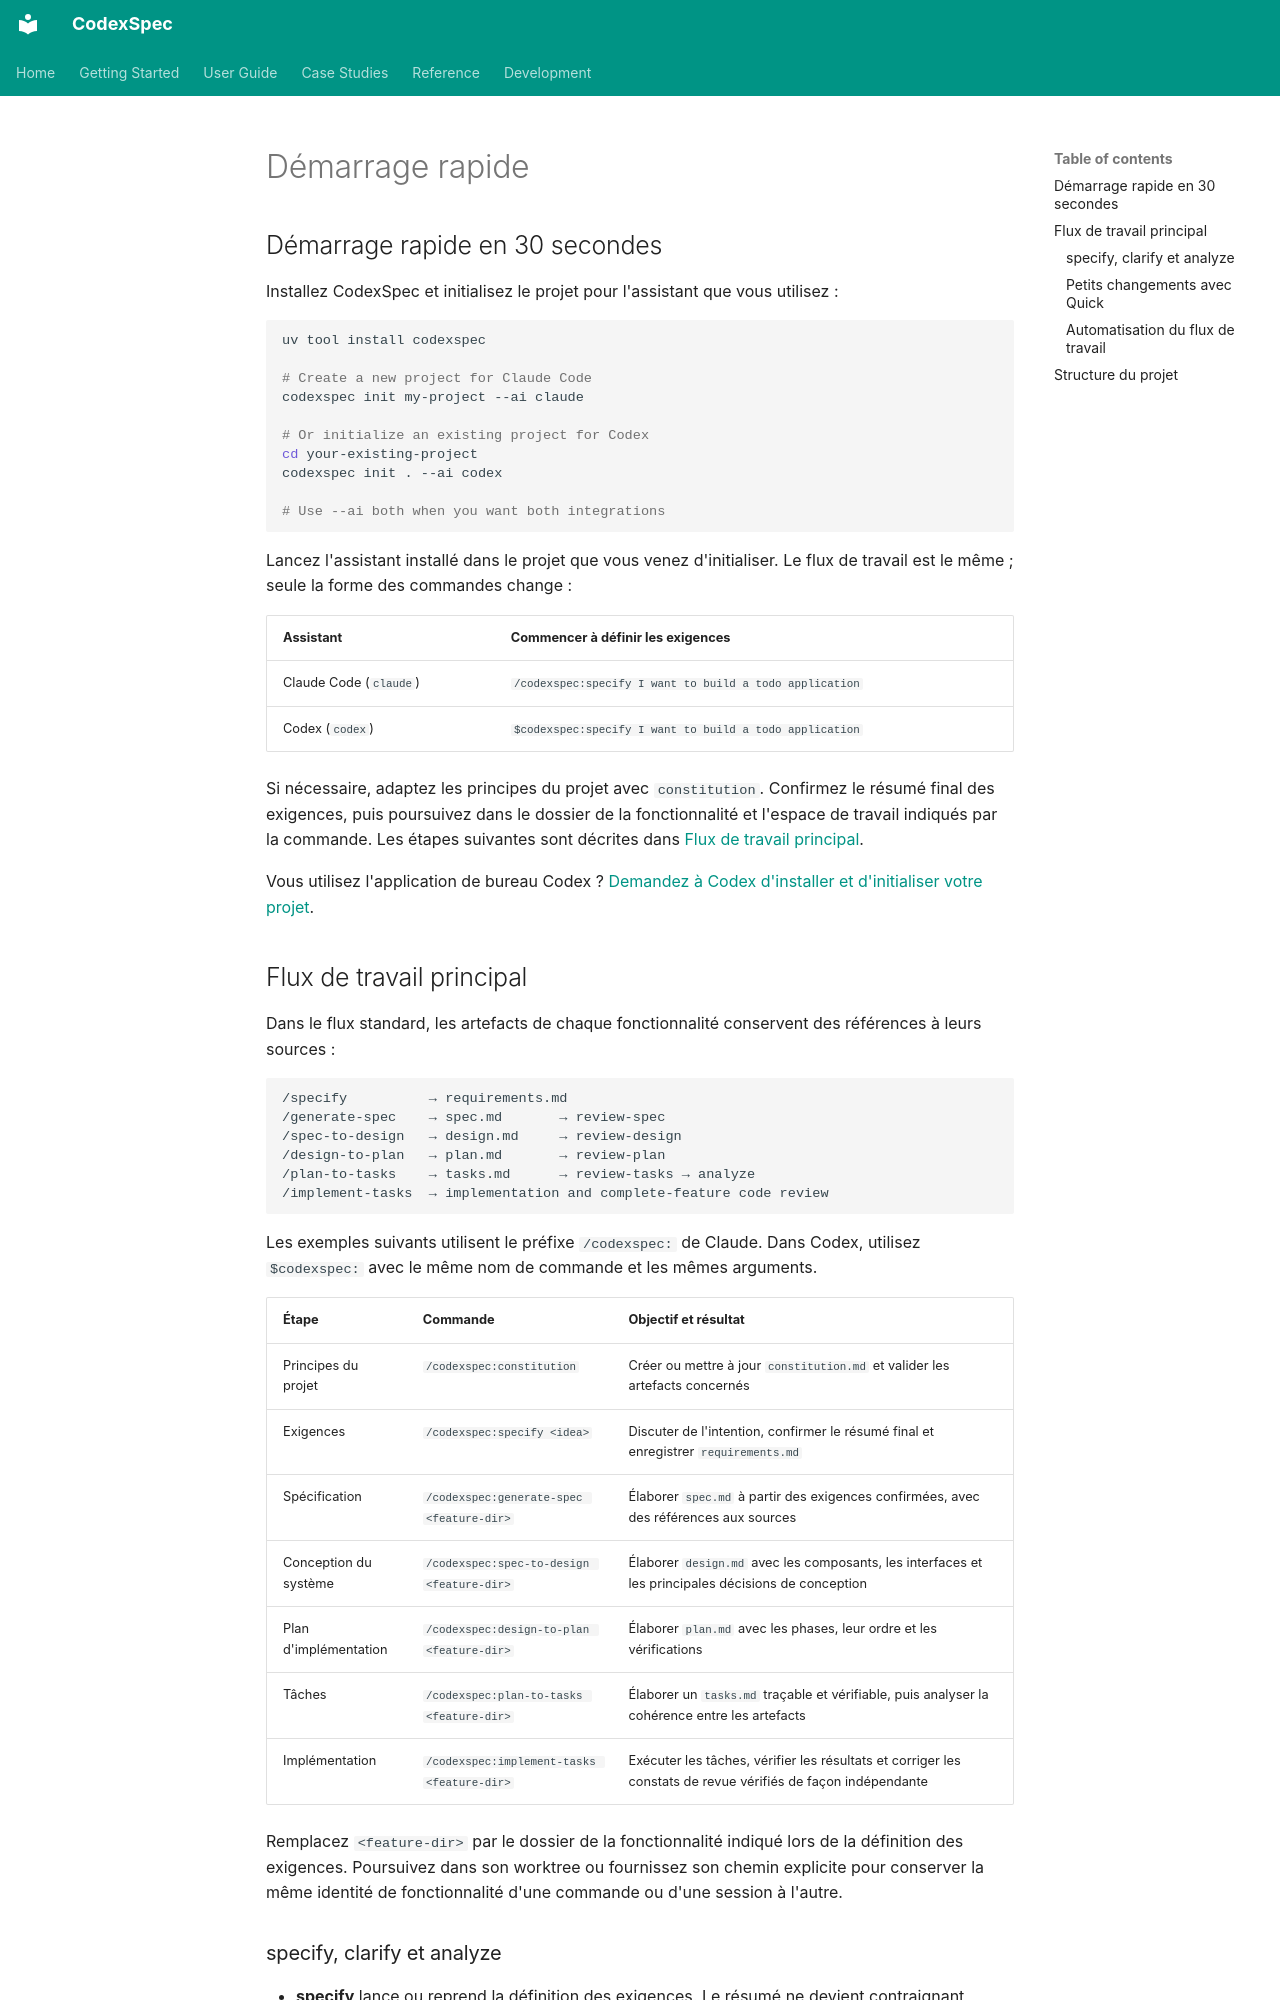

repository: Zts0hg/codexspec · page: fr/getting-started/quick-start/index.html · generator: mkdocs

# Démarrage rapide

<a id="30-second-quick-start"></a>

## Démarrage rapide en 30 secondes

Installez CodexSpec et initialisez le projet pour l'assistant que vous utilisez :

```bash
uv tool install codexspec

# Create a new project for Claude Code
codexspec init my-project --ai claude

# Or initialize an existing project for Codex
cd your-existing-project
codexspec init . --ai codex

# Use --ai both when you want both integrations
```

Lancez l'assistant installé dans le projet que vous venez d'initialiser. Le
flux de travail est le même ; seule la forme des commandes change :

| Assistant | Commencer à définir les exigences |
|-----------|------------------------------|
| Claude Code (`claude`) | `/codexspec:specify I want to build a todo application` |
| Codex (`codex`) | `$codexspec:specify I want to build a todo application` |

Si nécessaire, adaptez les principes du projet avec `constitution`. Confirmez
le résumé final des exigences, puis poursuivez dans le dossier de la
fonctionnalité et l'espace de travail indiqués par la commande. Les étapes
suivantes sont décrites dans [Flux de travail principal](../user-guide/workflow.md#core-workflow).

Vous utilisez l'application de bureau Codex ? [Demandez à Codex d'installer et d'initialiser votre projet](installation.md#install-with-the-codex-desktop-app).

<a id="core-workflow"></a>

## Flux de travail principal

Dans le flux standard, les artefacts de chaque fonctionnalité conservent des références à leurs sources :

```text
/specify          → requirements.md
/generate-spec    → spec.md       → review-spec
/spec-to-design   → design.md     → review-design
/design-to-plan   → plan.md       → review-plan
/plan-to-tasks    → tasks.md      → review-tasks → analyze
/implement-tasks  → implementation and complete-feature code review
```

Les exemples suivants utilisent le préfixe `/codexspec:` de Claude. Dans
Codex, utilisez `$codexspec:` avec le même nom de commande et les mêmes arguments.

| Étape | Commande | Objectif et résultat |
|------|---------|--------------------|
| Principes du projet | `/codexspec:constitution` | Créer ou mettre à jour `constitution.md` et valider les artefacts concernés |
| Exigences | `/codexspec:specify <idea>` | Discuter de l'intention, confirmer le résumé final et enregistrer `requirements.md` |
| Spécification | `/codexspec:generate-spec <feature-dir>` | Élaborer `spec.md` à partir des exigences confirmées, avec des références aux sources |
| Conception du système | `/codexspec:spec-to-design <feature-dir>` | Élaborer `design.md` avec les composants, les interfaces et les principales décisions de conception |
| Plan d'implémentation | `/codexspec:design-to-plan <feature-dir>` | Élaborer `plan.md` avec les phases, leur ordre et les vérifications |
| Tâches | `/codexspec:plan-to-tasks <feature-dir>` | Élaborer un `tasks.md` traçable et vérifiable, puis analyser la cohérence entre les artefacts |
| Implémentation | `/codexspec:implement-tasks <feature-dir>` | Exécuter les tâches, vérifier les résultats et corriger les constats de revue vérifiés de façon indépendante |

Remplacez `<feature-dir>` par le dossier de la fonctionnalité indiqué lors de
la définition des exigences. Poursuivez dans son worktree ou fournissez son
chemin explicite pour conserver la même identité de fonctionnalité d'une
commande ou d'une session à l'autre.

<a id="specify-clarify-and-analyze"></a>
